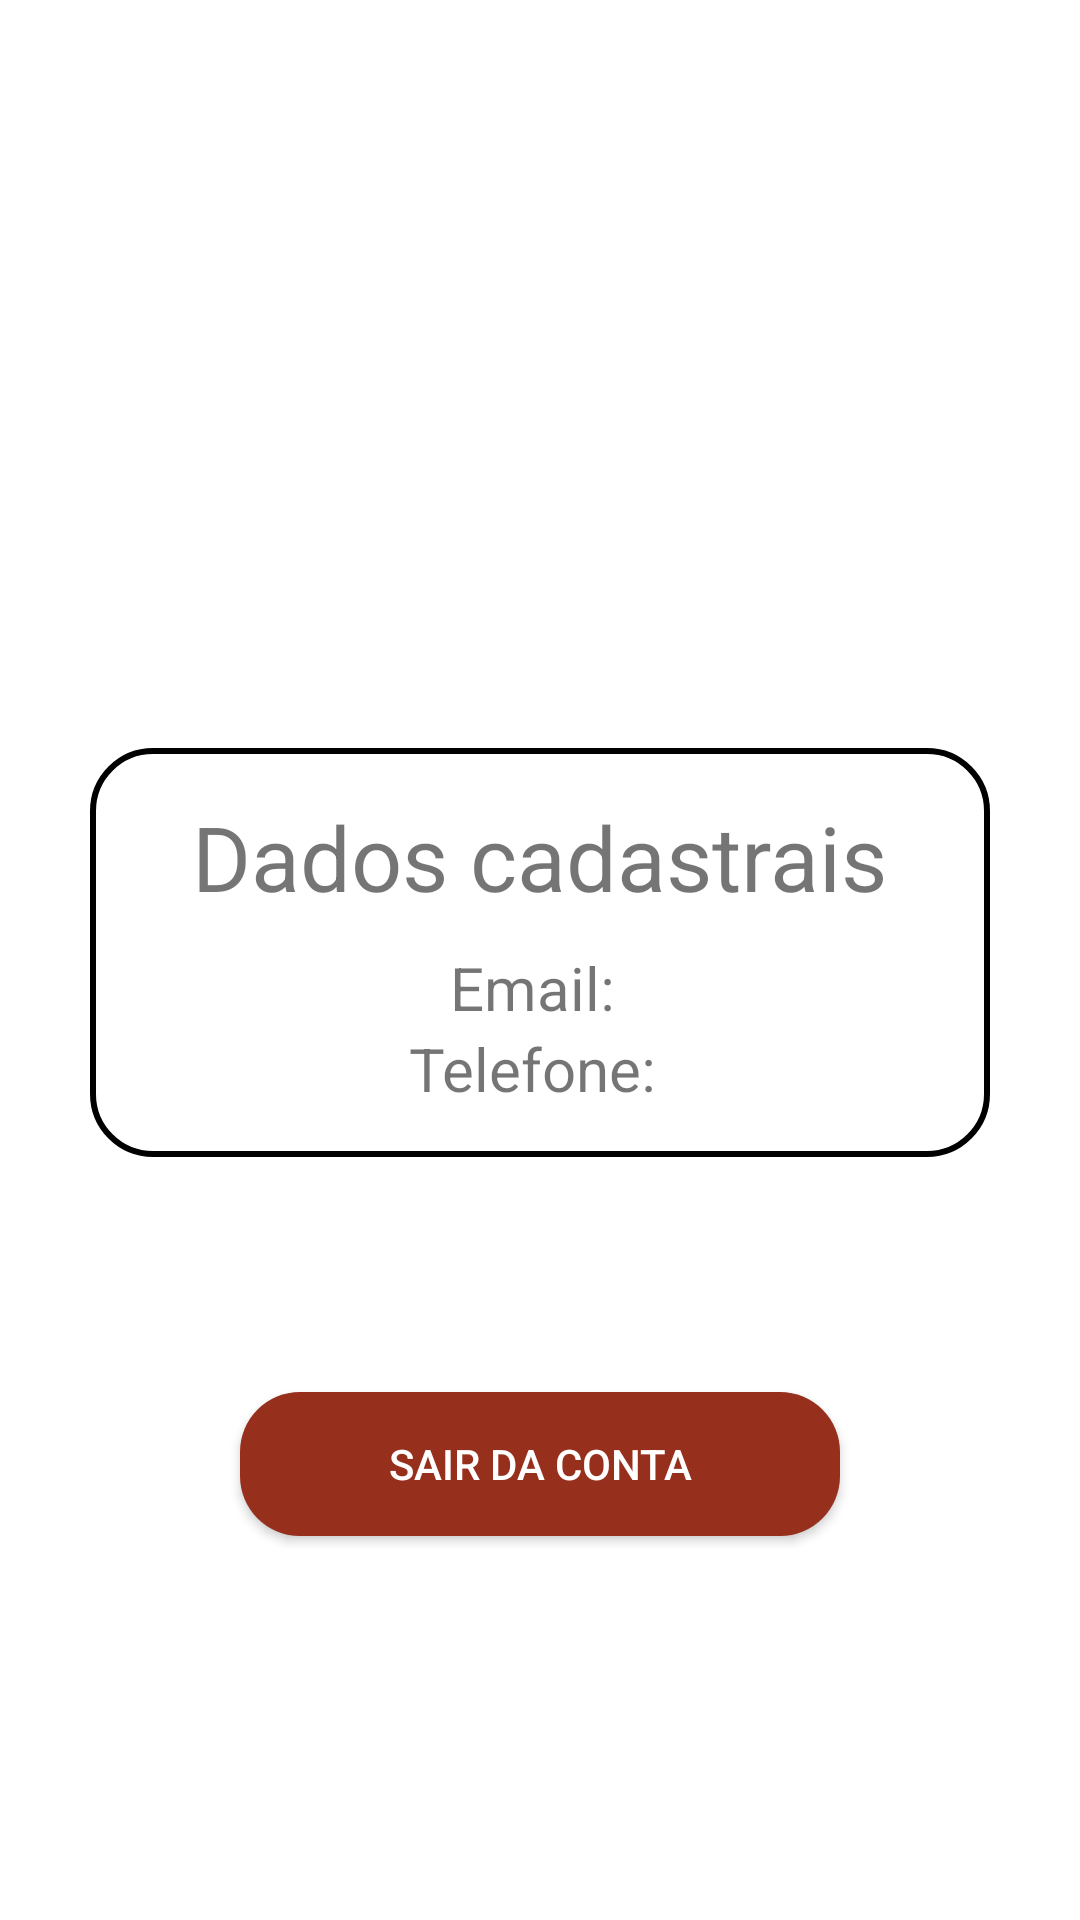

This screen was rendered from an Android layout file. Write that file and the resources it references.
<!-- AndroidManifest.xml: application theme Theme.Anotacoes_Kotlin -->
<!-- res/layout/fragment_perfil_usuario.xml -->
<?xml version="1.0" encoding="utf-8"?>
<androidx.constraintlayout.widget.ConstraintLayout xmlns:android="http://schemas.android.com/apk/res/android"
    xmlns:app="http://schemas.android.com/apk/res-auto"
    xmlns:tools="http://schemas.android.com/tools"
    android:layout_width="match_parent"
    android:layout_height="match_parent">

    <ImageView
        android:contentDescription="@string/image_user"
        android:id="@+id/image_user"
        android:layout_width="150dp"
        android:layout_height="150dp"
        android:layout_marginTop="16dp"
        android:src="@drawable/ic_usuario"
        app:layout_constraintEnd_toEndOf="parent"
        app:layout_constraintStart_toStartOf="parent"
        app:layout_constraintTop_toTopOf="parent" />

    <TextView
        android:id="@+id/text_input_perfil_nome"
        android:layout_width="wrap_content"
        android:layout_height="wrap_content"
        android:textSize="40sp"
        app:layout_constraintEnd_toEndOf="parent"
        app:layout_constraintStart_toStartOf="parent"
        app:layout_constraintTop_toBottomOf="@id/image_user"
        tools:text="Nome do usuario"
        android:textStyle="bold"
        android:textColor="@color/black" />

    <androidx.constraintlayout.widget.ConstraintLayout
        android:id="@+id/container_dados_pessoais_perfil"
        android:layout_width="match_parent"
        android:layout_height="wrap_content"
        android:layout_margin="30dp"
        app:layout_constraintTop_toBottomOf="@id/text_input_perfil_nome"
        app:layout_constraintStart_toStartOf="parent"
        app:layout_constraintEnd_toEndOf="parent"
        android:background="@drawable/background_item">

        <TextView
            android:id="@+id/text_perfil_dados_cadastrais"
            android:layout_width="wrap_content"
            android:layout_height="wrap_content"
            android:text="Dados cadastrais"
            app:layout_constraintStart_toStartOf="parent"
            app:layout_constraintEnd_toEndOf="parent"
            app:layout_constraintTop_toTopOf="parent"
            android:layout_marginTop="16dp"
            android:textSize="30sp" />

        <LinearLayout
            android:id="@+id/container_dados_email"
            android:orientation="horizontal"
            android:layout_width="wrap_content"
            android:layout_height="wrap_content"
            app:layout_constraintStart_toStartOf="parent"
            app:layout_constraintEnd_toEndOf="parent"
            android:layout_marginTop="10dp"
            app:layout_constraintTop_toBottomOf="@id/text_perfil_dados_cadastrais">

            <TextView
                android:id="@+id/text_perfil_email"
                android:layout_width="wrap_content"
                android:layout_height="wrap_content"
                android:text="Email: "
                android:textSize="20sp" />

            <TextView
                android:id="@+id/text_input_perfil_email"
                android:layout_width="wrap_content"
                android:layout_height="wrap_content"
                tools:text="teste@gmail.com"
                android:textSize="20sp" />

        </LinearLayout>

        <LinearLayout
            android:id="@+id/container_dados_telefone"
            android:orientation="horizontal"
            android:layout_width="wrap_content"
            android:layout_height="wrap_content"
            android:layout_marginBottom="16dp"
            app:layout_constraintStart_toStartOf="parent"
            app:layout_constraintEnd_toEndOf="parent"
            android:paddingBottom="16dp"
            app:layout_constraintTop_toBottomOf="@id/container_dados_email">

            <TextView
                android:id="@+id/text_perfil_telefone"
                android:layout_width="wrap_content"
                android:layout_height="wrap_content"
                android:text="Telefone: "
                android:textSize="20sp"
                />

            <TextView
                android:id="@+id/text_input_perfil_telefone"
                android:layout_width="wrap_content"
                android:layout_height="wrap_content"
                tools:text="(xx) xxxx-xxxx"
                android:textSize="20sp" />

        </LinearLayout>



    </androidx.constraintlayout.widget.ConstraintLayout>

    <Button
        android:id="@+id/perfil_fragment_button_logout"
        android:layout_width="200dp"
        android:layout_height="wrap_content"
        android:text="@string/text_button_logout"
        android:textColor="@color/white"
        android:background="@drawable/button_logout"
        app:layout_constraintBottom_toBottomOf="parent"
        app:layout_constraintEnd_toEndOf="parent"
        app:layout_constraintStart_toStartOf="parent"
        android:layout_marginBottom="50dp"
        app:layout_constraintTop_toBottomOf="@id/container_dados_pessoais_perfil"/>

</androidx.constraintlayout.widget.ConstraintLayout>
<!-- resources referenced by this layout -->
<resources>
  <color name="black">#FF000000</color>
  <color name="white">#FFFFFFFF</color>
  <!-- drawable background_item (drawable) -->
  <?xml version="1.0" encoding="utf-8"?>
  <shape xmlns:android="http://schemas.android.com/apk/res/android">
      <corners android:radius="20dp"/>
      <stroke android:width="2dp" android:color="@color/black"/>/>
      <solid android:color="@color/white"/>
  </shape>
  <!-- drawable button_logout (drawable) -->
  <?xml version="1.0" encoding="utf-8"?>
  <shape xmlns:android="http://schemas.android.com/apk/res/android">
      <corners android:radius="20dp"/>
      <solid android:color="#972F1D"/>
  </shape>
  <string name="image_user">Imagem de uma silhueta de pessoa</string>
  <string name="text_button_logout">Sair da conta</string>
  <style name="Theme.Anotacoes_Kotlin" parent="Theme.MaterialComponents.DayNight.NoActionBar">
          
          <item name="colorPrimary">@color/purple</item>
          <item name="colorPrimaryVariant">@color/purple_700</item>
          <item name="colorOnPrimary">@color/white</item>
          
          <item name="colorSecondary">@color/teal_200</item>
          <item name="colorSecondaryVariant">@color/teal_700</item>
          <item name="colorOnSecondary">@color/black</item>
          
          <item name="android:statusBarColor" tools:targetApi="l">?attr/colorPrimaryVariant</item>
          
      </style>
  <color name="purple">#7F1F9D</color>
  <color name="purple_700">#FF3700B3</color>
  <color name="teal_200">#FF03DAC5</color>
  <color name="teal_700">#FF018786</color>
</resources>
